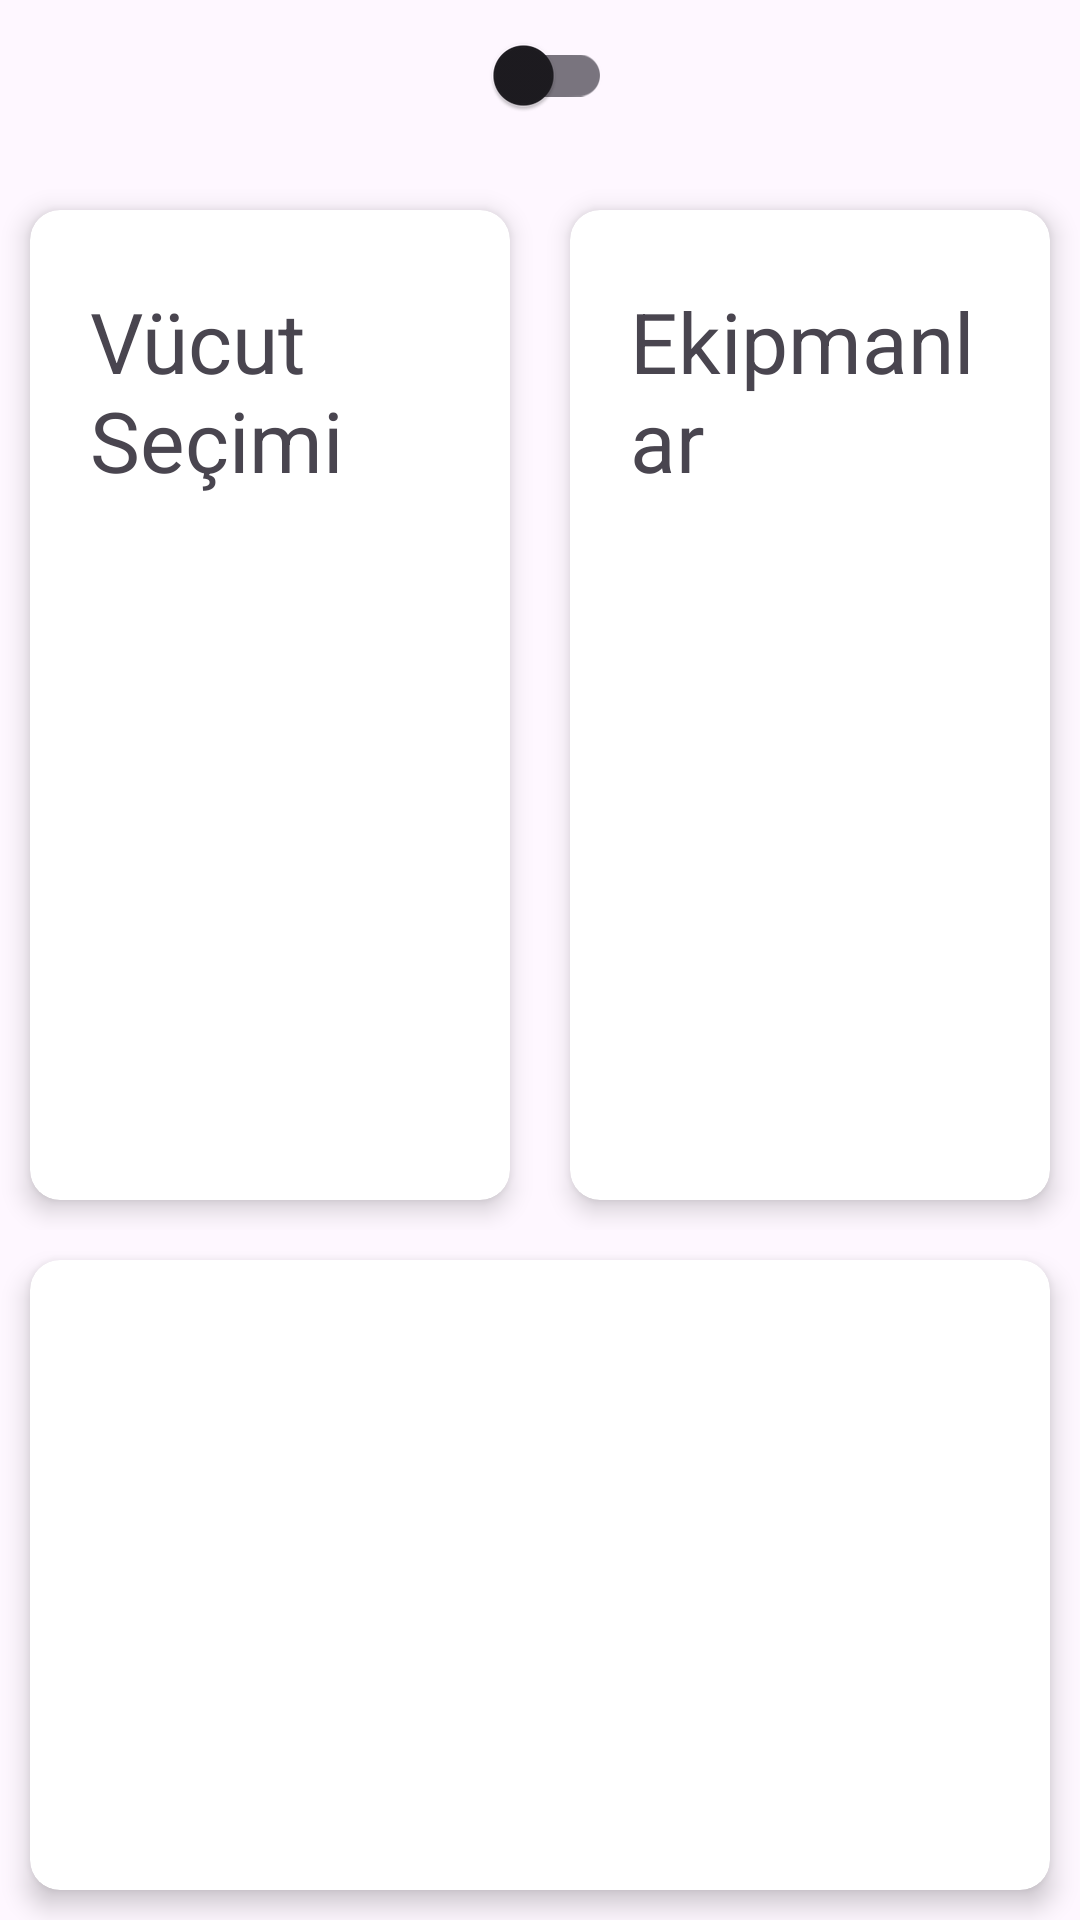

Android layout source for this screen:
<!-- AndroidManifest.xml: application theme Theme.LifeFit -->
<!-- res/layout/fragment_exercise.xml -->
<?xml version="1.0" encoding="utf-8"?>

<FrameLayout xmlns:android="http://schemas.android.com/apk/res/android"
    xmlns:tools="http://schemas.android.com/tools"
    android:id="@+id/exerciseFrameLayout"
    android:layout_width="match_parent"
    android:layout_height="match_parent"
    android:layout_marginTop="70dp"
    xmlns:app="http://schemas.android.com/apk/res-auto"
    tools:context=".fragments.ExerciseFragment">


    <RelativeLayout
        android:layout_width="match_parent"
        android:layout_height="match_parent">

        <LinearLayout
            android:id="@+id/TopTop"
            android:layout_width="match_parent"
            android:layout_height="50dp"
            android:orientation="vertical">
            <GridLayout
                android:layout_width="wrap_content"
                android:layout_height="wrap_content"
                android:layout_gravity="center">
                <ImageView
                    android:layout_width="50dp"
                    android:layout_height="50dp"
                    android:layout_gravity="center"
                    android:background="@drawable/baseline_man_24" />

                <com.google.android.material.switchmaterial.SwitchMaterial
                    android:id="@+id/genderSwitch"
                    android:layout_width="wrap_content"
                    android:layout_height="wrap_content"
                    android:layout_gravity="center"/>
                <ImageView
                    android:layout_width="50dp"
                    android:layout_height="50dp"
                    android:background="@drawable/baseline_woman_24"
                    android:layout_gravity="center"/>
            </GridLayout>


        </LinearLayout>

        
        <LinearLayout
            android:id="@+id/topLayout"
            android:layout_width="match_parent"
            android:layout_height="wrap_content"
            android:orientation="horizontal"
            android:layout_below="@+id/TopTop"
            android:layout_marginTop="10dp">

            
            <LinearLayout
                android:id="@+id/leftLayout"
                android:layout_width="0dp"
                android:layout_height="350dp"
                android:layout_weight="1"
                android:orientation="vertical">

                <androidx.cardview.widget.CardView
                    android:layout_width="match_parent"
                    android:layout_height="match_parent"
                    android:layout_margin="10dp"
                    app:cardCornerRadius="10dp"
                    app:cardElevation="5dp"
                    app:cardBackgroundColor="@color/white"
                    android:background="@drawable/custom_drawable">

                    <LinearLayout
                        android:layout_width="match_parent"
                        android:layout_height="match_parent"
                        android:orientation="vertical"
                        android:padding="20dp">

                        <TextView
                            android:layout_width="wrap_content"
                            android:layout_height="wrap_content"
                            android:layout_gravity="center_horizontal"
                            android:layout_marginTop="5dp"
                            android:text="Vücut Seçimi"
                            android:textSize="28sp" />

                        <ScrollView
                            android:layout_width="match_parent"
                            android:layout_height="match_parent">

                            <com.google.android.material.chip.ChipGroup
                                android:id="@+id/bodySelectionChipGroup"
                                android:layout_width="match_parent"
                                android:layout_height="wrap_content"
                                android:layout_gravity="center_horizontal"
                                android:layout_marginTop="10dp"
                                android:orientation="horizontal" />

                        </ScrollView>

                    </LinearLayout>

                </androidx.cardview.widget.CardView>

            </LinearLayout>

            
            <LinearLayout
                android:id="@+id/rightLayout"
                android:layout_width="0dp"
                android:layout_height="350dp"
                android:layout_weight="1"
                android:orientation="vertical">

                <androidx.cardview.widget.CardView
                    android:layout_width="match_parent"
                    android:layout_height="match_parent"
                    android:layout_margin="10dp"
                    app:cardCornerRadius="10dp"
                    app:cardElevation="5dp"
                    app:cardBackgroundColor="@color/white"
                    android:background="@drawable/custom_drawable">

                    <LinearLayout
                        android:layout_width="match_parent"
                        android:layout_height="match_parent"
                        android:orientation="vertical"
                        android:padding="20dp">

                        <TextView
                            android:layout_width="wrap_content"
                            android:layout_height="wrap_content"
                            android:layout_gravity="center_horizontal"
                            android:layout_marginTop="5dp"
                            android:text="Ekipmanlar"
                            android:textSize="28sp" />

                        <ScrollView
                            android:layout_width="match_parent"
                            android:layout_height="match_parent">

                            <com.google.android.material.chip.ChipGroup
                                android:id="@+id/equipmentChipGroup"
                                android:layout_width="match_parent"
                                android:layout_height="wrap_content"
                                android:layout_gravity="center_horizontal"
                                android:layout_marginTop="10dp"
                                android:orientation="horizontal" />

                        </ScrollView>

                    </LinearLayout>

                </androidx.cardview.widget.CardView>
            </LinearLayout>

        </LinearLayout>

        <LinearLayout
            android:id="@+id/middleLayout"
            android:layout_width="match_parent"
            android:layout_height="320dp"
            android:layout_below="@id/topLayout"
            android:orientation="vertical">

            <androidx.cardview.widget.CardView
                android:layout_width="match_parent"
                android:layout_height="match_parent"
                android:layout_margin="10dp"
                app:cardCornerRadius="10dp"
                app:cardElevation="5dp"
                app:cardBackgroundColor="@color/white">

                <LinearLayout
                    android:layout_width="match_parent"
                    android:layout_height="match_parent"
                    android:orientation="vertical"
                    android:padding="10dp">

                </LinearLayout>

            </androidx.cardview.widget.CardView>
        </LinearLayout>

        <LinearLayout
            android:layout_width="match_parent"
            android:layout_height="70dp"
            android:layout_below="@id/middleLayout"
            android:orientation="vertical"
            android:layout_marginTop="10dp">

            <Button
                android:id="@+id/searchButton"
                android:layout_width="250dp"
                android:layout_height="60dp"
                android:layout_gravity="center_horizontal"
                android:text="Ara"
                android:textSize="28sp"/>

        </LinearLayout>

    </RelativeLayout>
</FrameLayout>
<!-- resources referenced by this layout -->
<resources>
  <color name="white">#FFFFFFFF</color>
  <!-- drawable custom_drawable (drawable) -->
  <?xml version="1.0" encoding="utf-8"?>
  
  <shape xmlns:android="http://schemas.android.com/apk/res/android"
      android:shape="rectangle">
  
      <stroke
          android:width="5dp"
          android:color="@color/dark_yellow"/>
  
      <corners
          android:radius="30dp">
      </corners>
  
  </shape>
  <style name="Theme.LifeFit" parent="Base.Theme.LifeFit" />
  <color name="dark_yellow">#FFD700</color>
  <style name="Base.Theme.LifeFit" parent="Theme.Material3.DayNight.NoActionBar">
          
          
      </style>
</resources>
